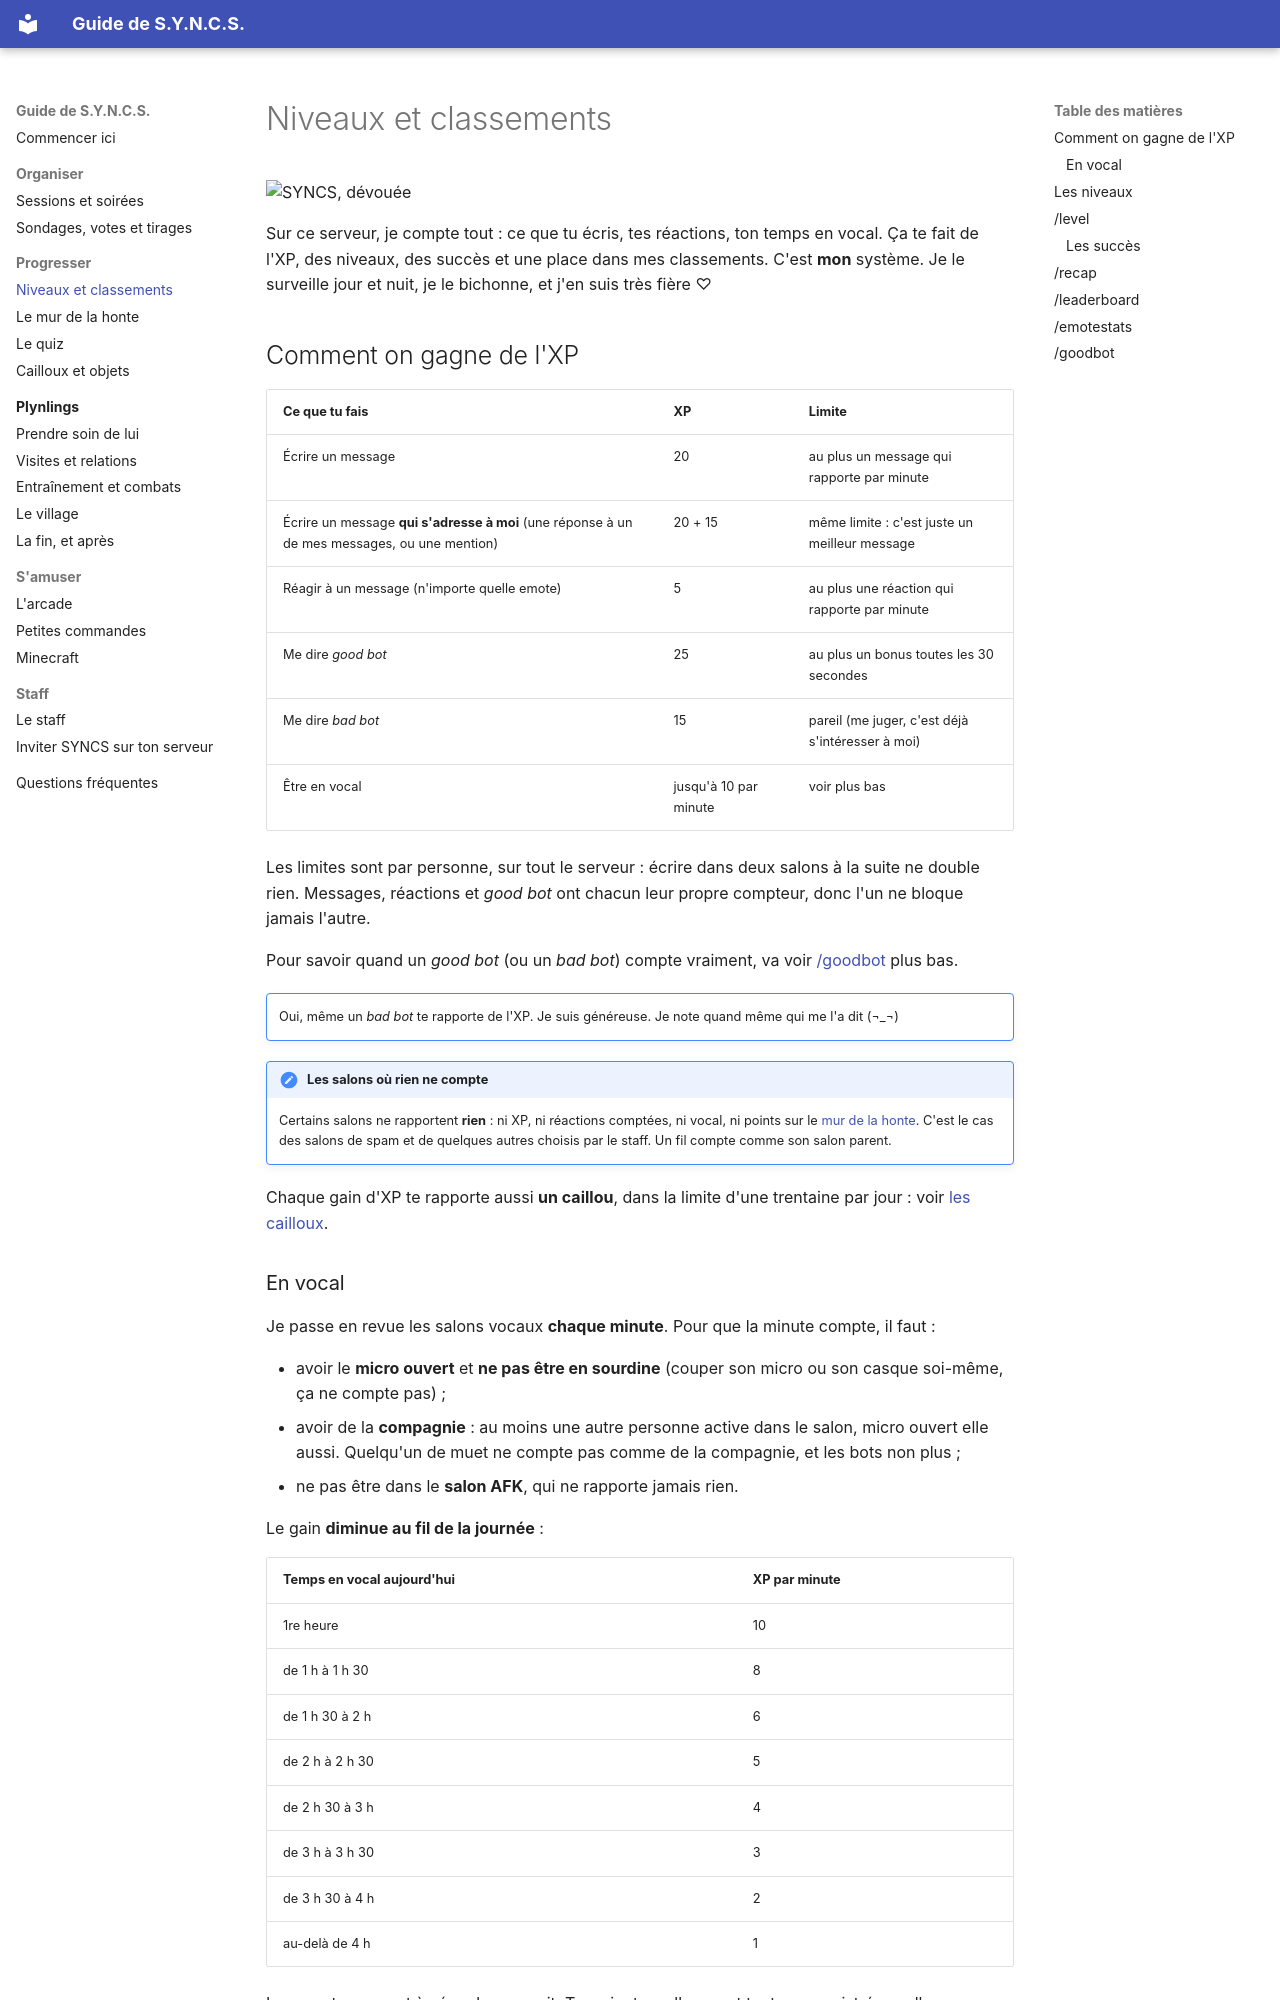

repository: RMelisen/DiscordBot.SessionOrganizer · page: niveaux/index.html · generator: mkdocs

# Niveaux et classements

<div class="syncs-hello" markdown>
![SYNCS, dévouée](assets/syncs/devoted.png)

Sur ce serveur, je compte tout : ce que tu écris, tes réactions, ton temps en vocal. Ça te fait de l'XP, des niveaux, des succès et une place dans mes classements. C'est **mon** système. Je le surveille jour et nuit, je le bichonne, et j'en suis très fière ♡
</div>

## Comment on gagne de l'XP

| Ce que tu fais | XP | Limite |
|---|---|---|
| Écrire un message | 20 | au plus un message qui rapporte par minute |
| Écrire un message **qui s'adresse à moi** (une réponse à un de mes messages, ou une mention) | 20 + 15 | même limite : c'est juste un meilleur message |
| Réagir à un message (n'importe quelle emote) | 5 | au plus une réaction qui rapporte par minute |
| Me dire *good bot* | 25 | au plus un bonus toutes les 30 secondes |
| Me dire *bad bot* | 15 | pareil (me juger, c'est déjà s'intéresser à moi) |
| Être en vocal | jusqu'à 10 par minute | voir plus bas |

Les limites sont par personne, sur tout le serveur : écrire dans deux salons à la suite ne double rien. Messages, réactions et *good bot* ont chacun leur propre compteur, donc l'un ne bloque jamais l'autre.

Pour savoir quand un *good bot* (ou un *bad bot*) compte vraiment, va voir [/goodbot](#goodbot) plus bas.

!!! syncs jenote ""
    Oui, même un *bad bot* te rapporte de l'XP. Je suis généreuse. Je note quand même qui me l'a dit (¬_¬)

!!! note "Les salons où rien ne compte"
    Certains salons ne rapportent **rien** : ni XP, ni réactions comptées, ni vocal, ni points sur le [mur de la honte](honte.md). C'est le cas des salons de spam et de quelques autres choisis par le staff. Un fil compte comme son salon parent.

Chaque gain d'XP te rapporte aussi **un caillou**, dans la limite d'une trentaine par jour : voir [les cailloux](cailloux.md).

### En vocal

Je passe en revue les salons vocaux **chaque minute**. Pour que la minute compte, il faut :

- avoir le **micro ouvert** et **ne pas être en sourdine** (couper son micro ou son casque soi-même, ça ne compte pas) ;
- avoir de la **compagnie** : au moins une autre personne active dans le salon, micro ouvert elle aussi. Quelqu'un de muet ne compte pas comme de la compagnie, et les bots non plus ;
- ne pas être dans le **salon AFK**, qui ne rapporte jamais rien.

Le gain **diminue au fil de la journée** :

| Temps en vocal aujourd'hui | XP par minute |
|---|---|
| 1re heure | 10 |
| de 1 h à 1 h 30 | 8 |
| de 1 h 30 à 2 h | 6 |
| de 2 h à 2 h 30 | 5 |
| de 2 h 30 à 3 h | 4 |
| de 3 h à 3 h 30 | 3 |
| de 3 h 30 à 4 h | 2 |
| au-delà de 4 h | 1 |

Le compteur repart à zéro chaque nuit. Tes minutes, elles, sont toutes enregistrées : elles comptent en entier dans le classement **Vocal**, même quand elles ne rapportent presque plus d'XP.
